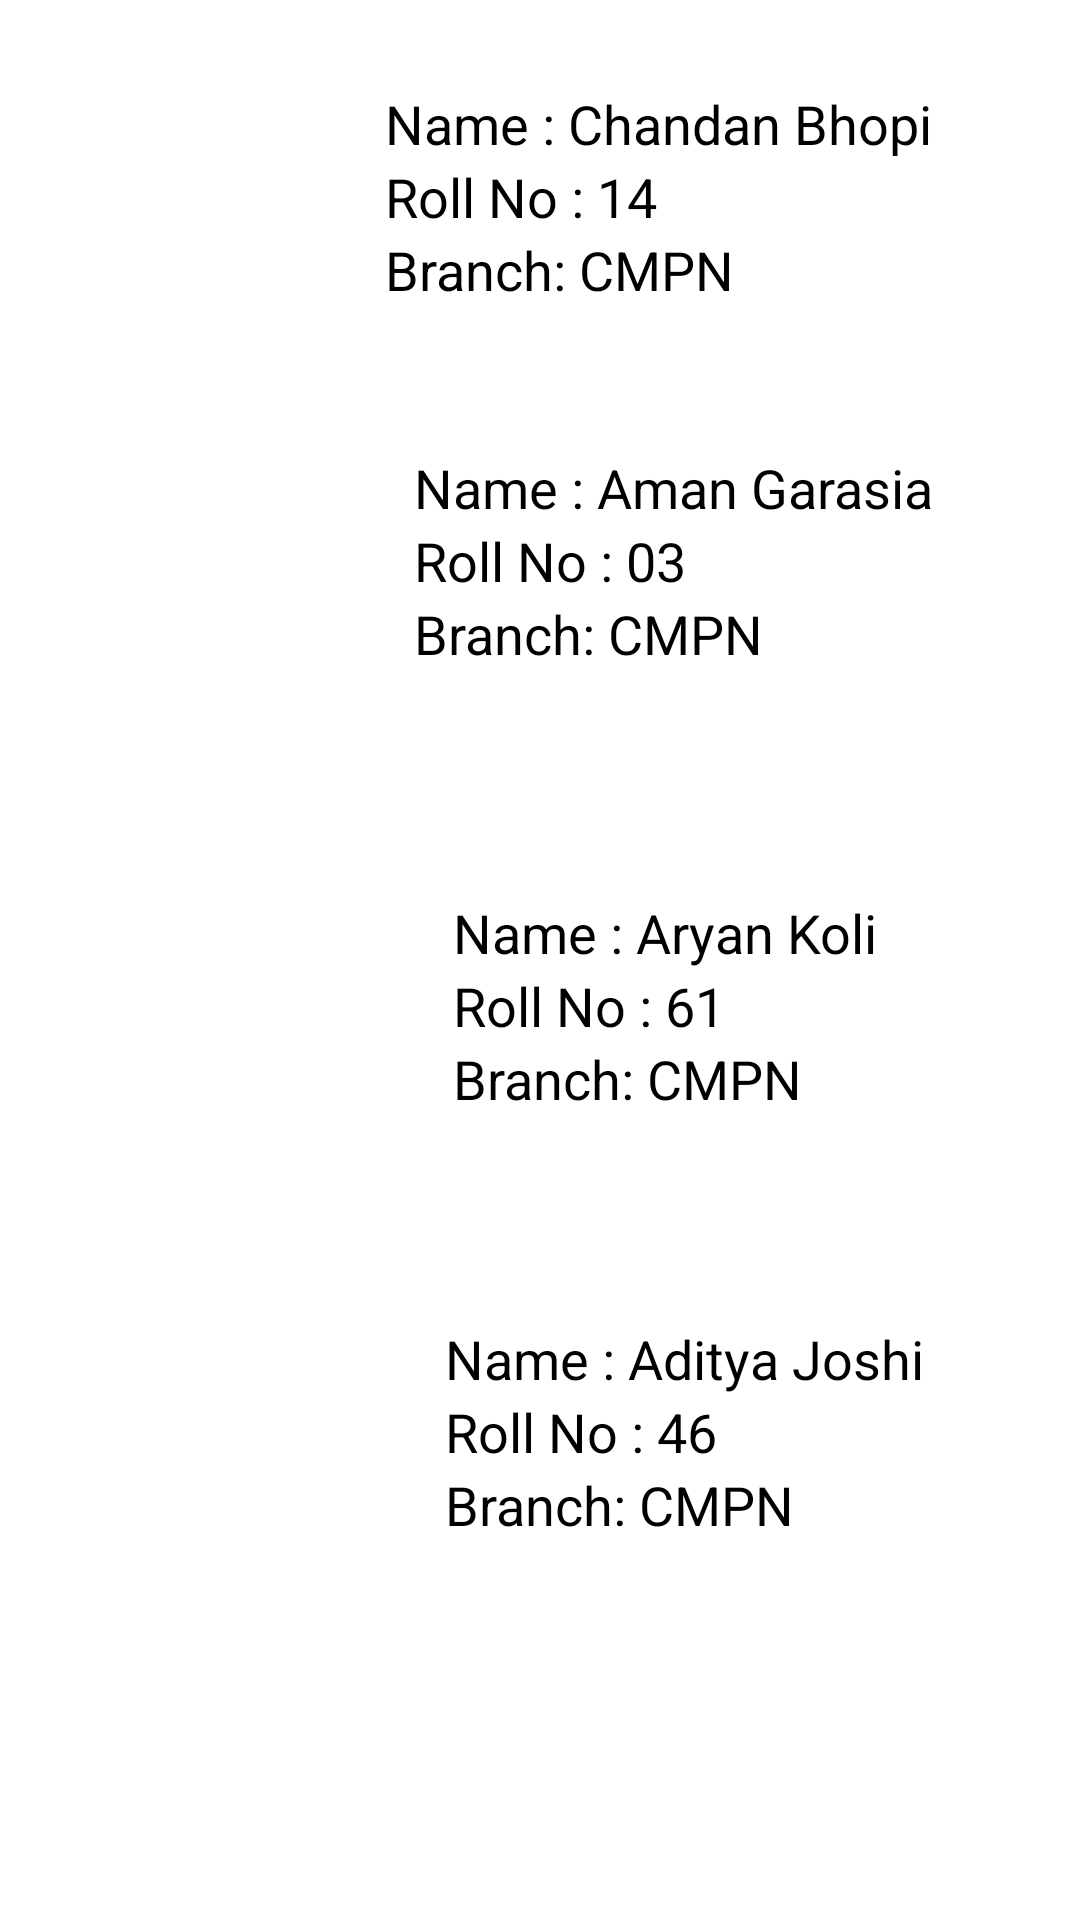

Here is an Android app screen rendered from its layout file. Give the layout XML and the strings, colors and styles it references.
<!-- AndroidManifest.xml: application theme Theme.CarSer -->
<!-- res/layout/activity_prof.xml -->
<?xml version="1.0" encoding="utf-8"?>
<androidx.constraintlayout.widget.ConstraintLayout xmlns:android="http://schemas.android.com/apk/res/android"
    xmlns:app="http://schemas.android.com/apk/res-auto"
    xmlns:tools="http://schemas.android.com/tools"
    android:layout_width="match_parent"
    android:layout_height="match_parent"
    android:backgroundTint="@color/midcolor"
    tools:context=".Prof">

    <ImageView
        android:id="@+id/imageView10"
        android:layout_width="110dp"
        android:layout_height="107dp"

        android:src="@drawable/ic_baseline_person_24"
        app:layout_constraintBottom_toBottomOf="parent"
        app:layout_constraintEnd_toEndOf="parent"
        app:layout_constraintHorizontal_bias="0.0"
        app:layout_constraintStart_toStartOf="@+id/guideline2"
        app:layout_constraintTop_toTopOf="parent"
        app:layout_constraintVertical_bias="0.036" />

    <LinearLayout
        android:id="@+id/linearLayout4"
        android:layout_width="wrap_content"
        android:layout_height="wrap_content"
        android:orientation="vertical"
        app:layout_constraintBottom_toBottomOf="parent"
        app:layout_constraintEnd_toEndOf="parent"
        app:layout_constraintHorizontal_bias="0.723"
        app:layout_constraintStart_toStartOf="parent"
        app:layout_constraintTop_toTopOf="parent"
        app:layout_constraintVertical_bias="0.051">

        <TextView
            android:layout_width="wrap_content"
            android:layout_height="wrap_content"
            android:text="Name : Chandan Bhopi"
            android:textColor="#000"
            android:textSize="18dp" />

        <TextView
            android:layout_width="wrap_content"
            android:layout_height="wrap_content"
            android:text="Roll No : 14"
            android:textColor="#000"
            android:textSize="18dp" />

        <TextView
            android:layout_width="wrap_content"
            android:layout_height="wrap_content"
            android:text="Branch: CMPN"
            android:textColor="#000"
            android:textSize="18dp" />
    </LinearLayout>

    <ImageView

        android:id="@+id/imageView5"
        android:layout_width="110dp"
        android:layout_height="107dp"
        android:src="@drawable/ic_baseline_person_24"
        app:layout_constraintBottom_toBottomOf="parent"
        app:layout_constraintEnd_toEndOf="parent"
        app:layout_constraintHorizontal_bias="0.066"
        app:layout_constraintStart_toStartOf="parent"
        app:layout_constraintTop_toTopOf="parent"
        app:layout_constraintVertical_bias="0.261" />

    <LinearLayout
        android:id="@+id/linearLayout3"
        android:layout_width="wrap_content"
        android:layout_height="wrap_content"
        android:orientation="vertical"
        app:layout_constraintBottom_toBottomOf="parent"
        app:layout_constraintEnd_toEndOf="parent"
        app:layout_constraintHorizontal_bias="0.738"
        app:layout_constraintStart_toStartOf="parent"
        app:layout_constraintTop_toTopOf="parent"
        app:layout_constraintVertical_bias="0.265">

        <TextView
            android:layout_width="wrap_content"
            android:layout_height="wrap_content"
            android:text="Name : Aman Garasia"
            android:textColor="#000"
            android:textSize="18dp" />

        <TextView
            android:layout_width="wrap_content"
            android:layout_height="wrap_content"
            android:text="Roll No : 03"
            android:textColor="#000"
            android:textSize="18dp" />

        <TextView
            android:layout_width="wrap_content"
            android:layout_height="wrap_content"
            android:text="Branch: CMPN"
            android:textColor="#000"
            android:textSize="18dp" />
    </LinearLayout>

    <ImageView

        android:id="@+id/imageView6"
        android:layout_width="110dp"
        android:layout_height="107dp"
        android:src="@drawable/ic_baseline_person_24"
        app:layout_constraintBottom_toBottomOf="parent"
        app:layout_constraintEnd_toEndOf="parent"
        app:layout_constraintHorizontal_bias="0.096"
        app:layout_constraintStart_toStartOf="parent"
        app:layout_constraintTop_toTopOf="parent"
        app:layout_constraintVertical_bias="0.524" />

    <LinearLayout
        android:id="@+id/linearLayout2"
        android:layout_width="wrap_content"
        android:layout_height="wrap_content"
        android:orientation="vertical"
        app:layout_constraintBottom_toBottomOf="parent"
        app:layout_constraintEnd_toEndOf="parent"
        app:layout_constraintHorizontal_bias="0.691"
        app:layout_constraintStart_toStartOf="parent"
        app:layout_constraintTop_toTopOf="parent"
        app:layout_constraintVertical_bias="0.527">

        <TextView
            android:layout_width="wrap_content"
            android:layout_height="wrap_content"
            android:text="Name : Aryan Koli"
            android:textColor="#000"
            android:textSize="18dp" />

        <TextView
            android:layout_width="wrap_content"
            android:layout_height="wrap_content"
            android:text="Roll No : 61"
            android:textColor="#000"
            android:textSize="18dp" />

        <TextView
            android:layout_width="wrap_content"
            android:layout_height="wrap_content"
            android:text="Branch: CMPN"
            android:textColor="#000"
            android:textSize="18dp" />
    </LinearLayout>

    <ImageView
        android:id="@+id/imageView7"
        android:layout_width="110dp"
        android:layout_height="107dp"
        android:src="@drawable/ic_baseline_person_24"
        app:layout_constraintBottom_toBottomOf="parent"
        app:layout_constraintEnd_toEndOf="parent"
        app:layout_constraintHorizontal_bias="0.096"
        app:layout_constraintStart_toStartOf="parent"
        app:layout_constraintTop_toTopOf="parent"
        app:layout_constraintVertical_bias="0.8" />

    <LinearLayout
        android:id="@+id/linearLayout"
        android:layout_width="wrap_content"
        android:layout_height="wrap_content"
        android:orientation="vertical"
        app:layout_constraintBottom_toBottomOf="parent"
        app:layout_constraintEnd_toEndOf="parent"
        app:layout_constraintHorizontal_bias="0.741"
        app:layout_constraintStart_toStartOf="parent"
        app:layout_constraintTop_toTopOf="parent"
        app:layout_constraintVertical_bias="0.777">

        <TextView
            android:layout_width="wrap_content"
            android:layout_height="wrap_content"
            android:text="Name : Aditya Joshi"
            android:textColor="#000"
            android:textSize="18dp" />

        <TextView
            android:layout_width="wrap_content"
            android:layout_height="wrap_content"
            android:text="Roll No : 46"
            android:textColor="#000"
            android:textSize="18dp" />

        <TextView
            android:layout_width="wrap_content"
            android:layout_height="wrap_content"
            android:text="Branch: CMPN"
            android:textColor="#000"
            android:textSize="18dp" />
    </LinearLayout>

    <androidx.constraintlayout.widget.Guideline
        android:id="@+id/guideline2"
        android:layout_width="wrap_content"
        android:layout_height="wrap_content"
        android:orientation="vertical"
        app:layout_constraintGuide_begin="20dp" />
</androidx.constraintlayout.widget.ConstraintLayout>
<!-- resources referenced by this layout -->
<resources>
  <color name="midcolor">#b21f1f</color>
  <style name="Theme.CarSer" parent="Theme.MaterialComponents.DayNight">
          
          <item name="colorPrimary">@color/B</item>
          <item name="colorPrimaryVariant">@color/B</item>
          <item name="colorOnPrimary">@color/white</item>
          
          <item name="colorSecondary">@color/teal_200</item>
          <item name="colorSecondaryVariant">@color/teal_700</item>
          <item name="colorOnSecondary">@color/black</item>
          
          <item name="android:statusBarColor">?attr/colorPrimaryVariant</item>
          
      </style>
  <color name="B">#20BDFF</color>
  <color name="white">#FFFFFFFF</color>
  <color name="teal_200">#FF03DAC5</color>
  <color name="teal_700">#FF018786</color>
  <color name="black">#FF000000</color>
</resources>
